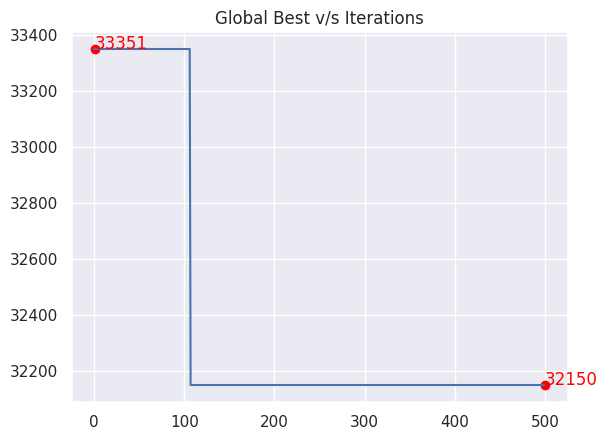

The matplotlib source for this figure:
#!/usr/bin/env python3
# -*- coding: utf-8 -*-
"""
Created on Wed Mar 31 12:37:07 2021

@author: nesarasr

NAME : NESARA S R
ROLL NO : 18IM30014
OHM ASSIGNMENT 2

"""

import numpy as np
import matplotlib.pyplot as plt
import seaborn as sns
sns.set()
import warnings
warnings.filterwarnings('ignore')

'''
Objective Function
'''

def fitness(X_ij ,X_jk,Y_ij,Y_jk,c_ij,c_jk ,f_ij,f_jk):
    
    fixed_1 = np.multiply(np.array(Y_ij),np.array(f_ij))
    fixed_2 = np.multiply(np.array(Y_jk),np.array(f_jk))
    
    variable_1 = np.multiply(np.array(X_ij),np.array(c_ij))
    variable_2 = np.multiply(np.array(X_jk),np.array(c_jk))
    EAC_ij = fixed_1+variable_1
    EAC_jk = fixed_2+variable_2
    cost = np.sum(fixed_1)+np.sum(fixed_2)+np.sum(variable_1)+np.sum(variable_2)
    
    return [cost,EAC_ij,EAC_jk] 

'''
Generate binary variables Y_ij and Y_jk, from X_ij and X_jk respectively
'''

def gen_y(X):
    Y = X
    for i in range(len(X)):
        for j in range(len(X[0])):
            Y[i][j] = 1 if X[i][j]>0 else 0 
    return Y  


'''
Generate probability matrix PM_ij & PM_jk
'''
def gen_PM(EAC_ij,EAC_jk,tau_ij,tau_jk,alpha,beta):
    
    n_ij = 1./(np.array(EAC_ij))
    n_jk = 1./(np.array(EAC_jk))
    
    tau_ij = np.array(tau_ij)**alpha
    tau_jk = np.array(tau_jk)**alpha
    
    n_ij = n_ij**beta
    n_jk = n_jk**beta
    
    P_ij = np.multiply(tau_ij,n_ij)
    P_jk = np.multiply(tau_jk,n_jk)
    
    
    
    PM_ij = P_ij.clip(0)
    PM_jk = P_jk.clip(0)
    
    
    
    for i in range(len(P_ij)):
        PM_ij[i] = P_ij[i]/np.sum(P_ij[i])
     
    for i in range(len(P_jk)):
        PM_jk[i] = P_jk[i]/np.sum(P_jk[i])

    return [PM_ij,PM_jk]


'''
Monte Carlo Simulation based Allocation
'''
def allocate(PM_ij,PM_jk,CD,S):
    
    PM_ij = np.cumsum(PM_ij,axis=1)
    PM_jk = np.cumsum(PM_jk,axis=1)
    M = list(PM_ij.shape)[1]
    D = list(PM_ij.shape)[0]
    R = list(PM_jk.shape)[0]
    
    X_ij = np.full((D, M), 0)   # Decision variables : units from plant 'i' to DC 'j'
    X_jk = np.full((R, D), 0)  # Decision variables : units from DC 'j' to Retailer 'k'

    for i in range(R):
        
        # allocate distributor
        
        r = np.random.rand()
        DC_allocated = 0
        for j in range(D):
            if(r<PM_jk[i][j]):
                DC_allocated = j
                break
        X_jk[i][DC_allocated] = CD[i]
        
        # allocate plant
        P_allocated = 0
        r = np.random.rand()
        for j in range(M):
            if(r<PM_ij[DC_allocated][j]):
                P_allocated = j
                break
        X_ij[DC_allocated][P_allocated] += min(S[P_allocated],CD[i])
        residue = CD[i]-min(S[P_allocated],CD[i])
        S[P_allocated]-=min(S[P_allocated],CD[i])
        if residue>0: 
            P_allocated = 1-P_allocated
            X_ij[DC_allocated][P_allocated] += min(S[P_allocated],residue)
            residue = residue-min(S[P_allocated],residue)
            S[P_allocated]-=min(S[P_allocated],residue)
    Y_ij = gen_y(X_ij.copy()) # Decision variables : 1 or 0 from plant 'i' to DC 'j'
    Y_jk = gen_y(X_jk.copy()) # Decision variables : 1 or 0 from DC 'j' to Retailer 'k'
    
    return [X_ij,X_jk,Y_ij,Y_jk]


'''
Initialization
'''
M = 2
D = 3
R = 4

c_ij = (np.array([[10,25,30],[5,35,14]])).T # variable cost per unit from plant 'i' to DC 'j'
c_jk = (np.array([[43,25,10,50],[20,5,1,30],[60,32,50,40]])).T # variable cost per unit from DC 'j' to Retailer 'k'
np.random.seed(0)
f_ij = (np.array([[1000,400,1150],[900,200,1300]])).T # fixed cost per unit from plant 'i' to DC 'j'
f_jk = (np.array([[500,1200,800,2000],[2250,1500,1,2000],[400,1800,2300,1000]])).T # fixed cost per unit from DC 'j' to Retailer 'k'

S = [250,350]  # Capacity of plants
CD = [150,80,100,270] # Demand of retailers


N = 200   # number of ants
IT = 500   # number of iterations
alpha = 2 # pheromone control parameter
beta = 5  # parameter controlling the magnitude of n_ij (the profitability of selecting jth partner from the next stage by the ith partner in the current stage)
rho = 0.9 # evaporation rate
Q = 500   # parameter controlling the pheromone increment amount (constant) 
tau_ij = np.full((D, M), 0.50)  # initial amount of pheromone in each edge in the graph : from plant 'i' to DC 'j'
tau_jk = np.full((R, D), 0.50)  # initial amount of pheromone in each edge in the graph : from DC 'j' to Retailer 'k'

'''
Ant Colony Optimization
'''

# Initial Random Allocation

EAC_ij = np.full((D, M), 0) 
EAC_jk = np.full((R, D), 0) 

for i in range(D):
    for j in range(M):
        EAC_ij[i][j] = S[j]*c_ij[i][j]+f_ij[i][j]
        
for i in range(R):
    for j in range(D):
        EAC_jk[i][j] = CD[i]*c_jk[i][j]+f_jk[i][j]

PM = gen_PM(EAC_ij,EAC_jk,tau_ij.copy(),tau_jk.copy(),alpha,beta)
random_allocation = allocate(PM[0].copy(),PM[1].copy(),CD.copy(),S.copy())
c = fitness(random_allocation[0] ,random_allocation[1],random_allocation[2],random_allocation[3],c_ij,c_jk ,f_ij,f_jk)
global_best_sol = c[0]
global_best_allocation_ij = random_allocation[0]
global_best_allocation_jk = random_allocation[1]
Y_ij = gen_y(global_best_allocation_ij.copy())
Y_jk = gen_y(global_best_allocation_jk.copy())


delta_tau = Q/(global_best_sol)
tau_ij = np.multiply(Y_ij,(rho*tau_ij)+delta_tau)+np.multiply(1-Y_ij,1*tau_ij)
tau_jk = np.multiply(Y_jk,(rho*tau_jk)+delta_tau)+np.multiply(1-Y_jk,1*tau_jk)

# Iterations
track_local = []
track_global = []
for i in range(IT):

    local_best_sol = 1000000
    local_best_allocation_ij = 0
    local_best_allocation_jk = 0
    for ant in range(N):
        PM = gen_PM(EAC_ij+0.1,EAC_jk+0.1,tau_ij.copy(),tau_jk.copy(),alpha,beta)
        A = allocate(PM[0].copy(),PM[1].copy(),CD.copy(),S.copy())
        sol = fitness(A[0],A[1],A[2],A[3],c_ij,c_jk ,f_ij,f_jk)
        if sol[0]<local_best_sol:
            local_best_sol = sol[0]
            local_best_allocation_ij = A[0]
            local_best_allocation_jk = A[1]
            Y_ij_local = gen_y(local_best_allocation_ij.copy())
            Y_jk_local = gen_y(local_best_allocation_jk.copy())
    track_local.append(local_best_sol)
    
    
    if global_best_sol>local_best_sol:
        global_best_sol = local_best_sol
        global_best_allocation_ij = local_best_allocation_ij
        global_best_allocation_jk = local_best_allocation_jk
        Y_ij = gen_y(global_best_allocation_ij.copy())
        Y_jk = gen_y(global_best_allocation_jk.copy())
    track_global.append(global_best_sol)
    cost_update = fitness(local_best_allocation_ij.copy() ,local_best_allocation_jk.copy(),Y_ij_local,Y_jk_local,c_ij,c_jk ,f_ij,f_jk)
    
    EAC_ij = cost_update[1]
    EAC_jk = cost_update[2]
    delta_tau = Q/(local_best_sol)
    
    tau_ij = np.multiply(Y_ij,(rho*tau_ij)+delta_tau)+np.multiply(1-Y_ij,tau_ij)
    tau_jk = np.multiply(Y_jk,(rho*tau_jk)+delta_tau)+np.multiply(1-Y_jk,tau_jk)
      

'''
Plot Results
'''
x = [1,IT]
y = [track_global[0],track_global[-1]]
fig, ax = plt.subplots()
ax.scatter(x, y,color="red")
ax.plot(track_global)

for i, txt in enumerate(y):
    ax.annotate(txt, (x[i], y[i]),color="red")
plt.title("Global Best v/s Iterations")
fig_size=(10,5)
plt.rcParams["figure.figsize"] = fig_size
plt.show() 

print("Best cost obtained :",track_global[-1])   
    
